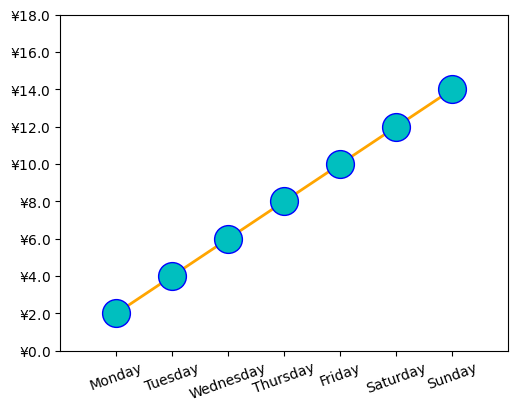

This chart was generated by the following Python code:
import matplotlib.pyplot as plt
import numpy as np

from calendar import day_name
from matplotlib.ticker import FormatStrFormatter

plt.rcParams["font.sans-serif"] = ["SimHei"]

fig = plt.figure()
ax = fig.add_axes([0.2, 0.2, 0.7, 0.7])

x = np.arange(1, 8)
y = 2*x

ax.plot(x, y, ls="-", lw=2, color="orange", marker="o", ms=20, mfc="c", mec="b")

# RMB ticklabel
ax.yaxis.set_major_formatter(FormatStrFormatter(r"$\yen%.1f$"))	# 设置货币刻度标签
# dayName ticklabel
plt.xticks(x, day_name[0:7], rotation=20)						# 设置时间序列刻度标签

ax.set_xlim(0, 8)
ax.set_ylim(0, 18)

plt.show()